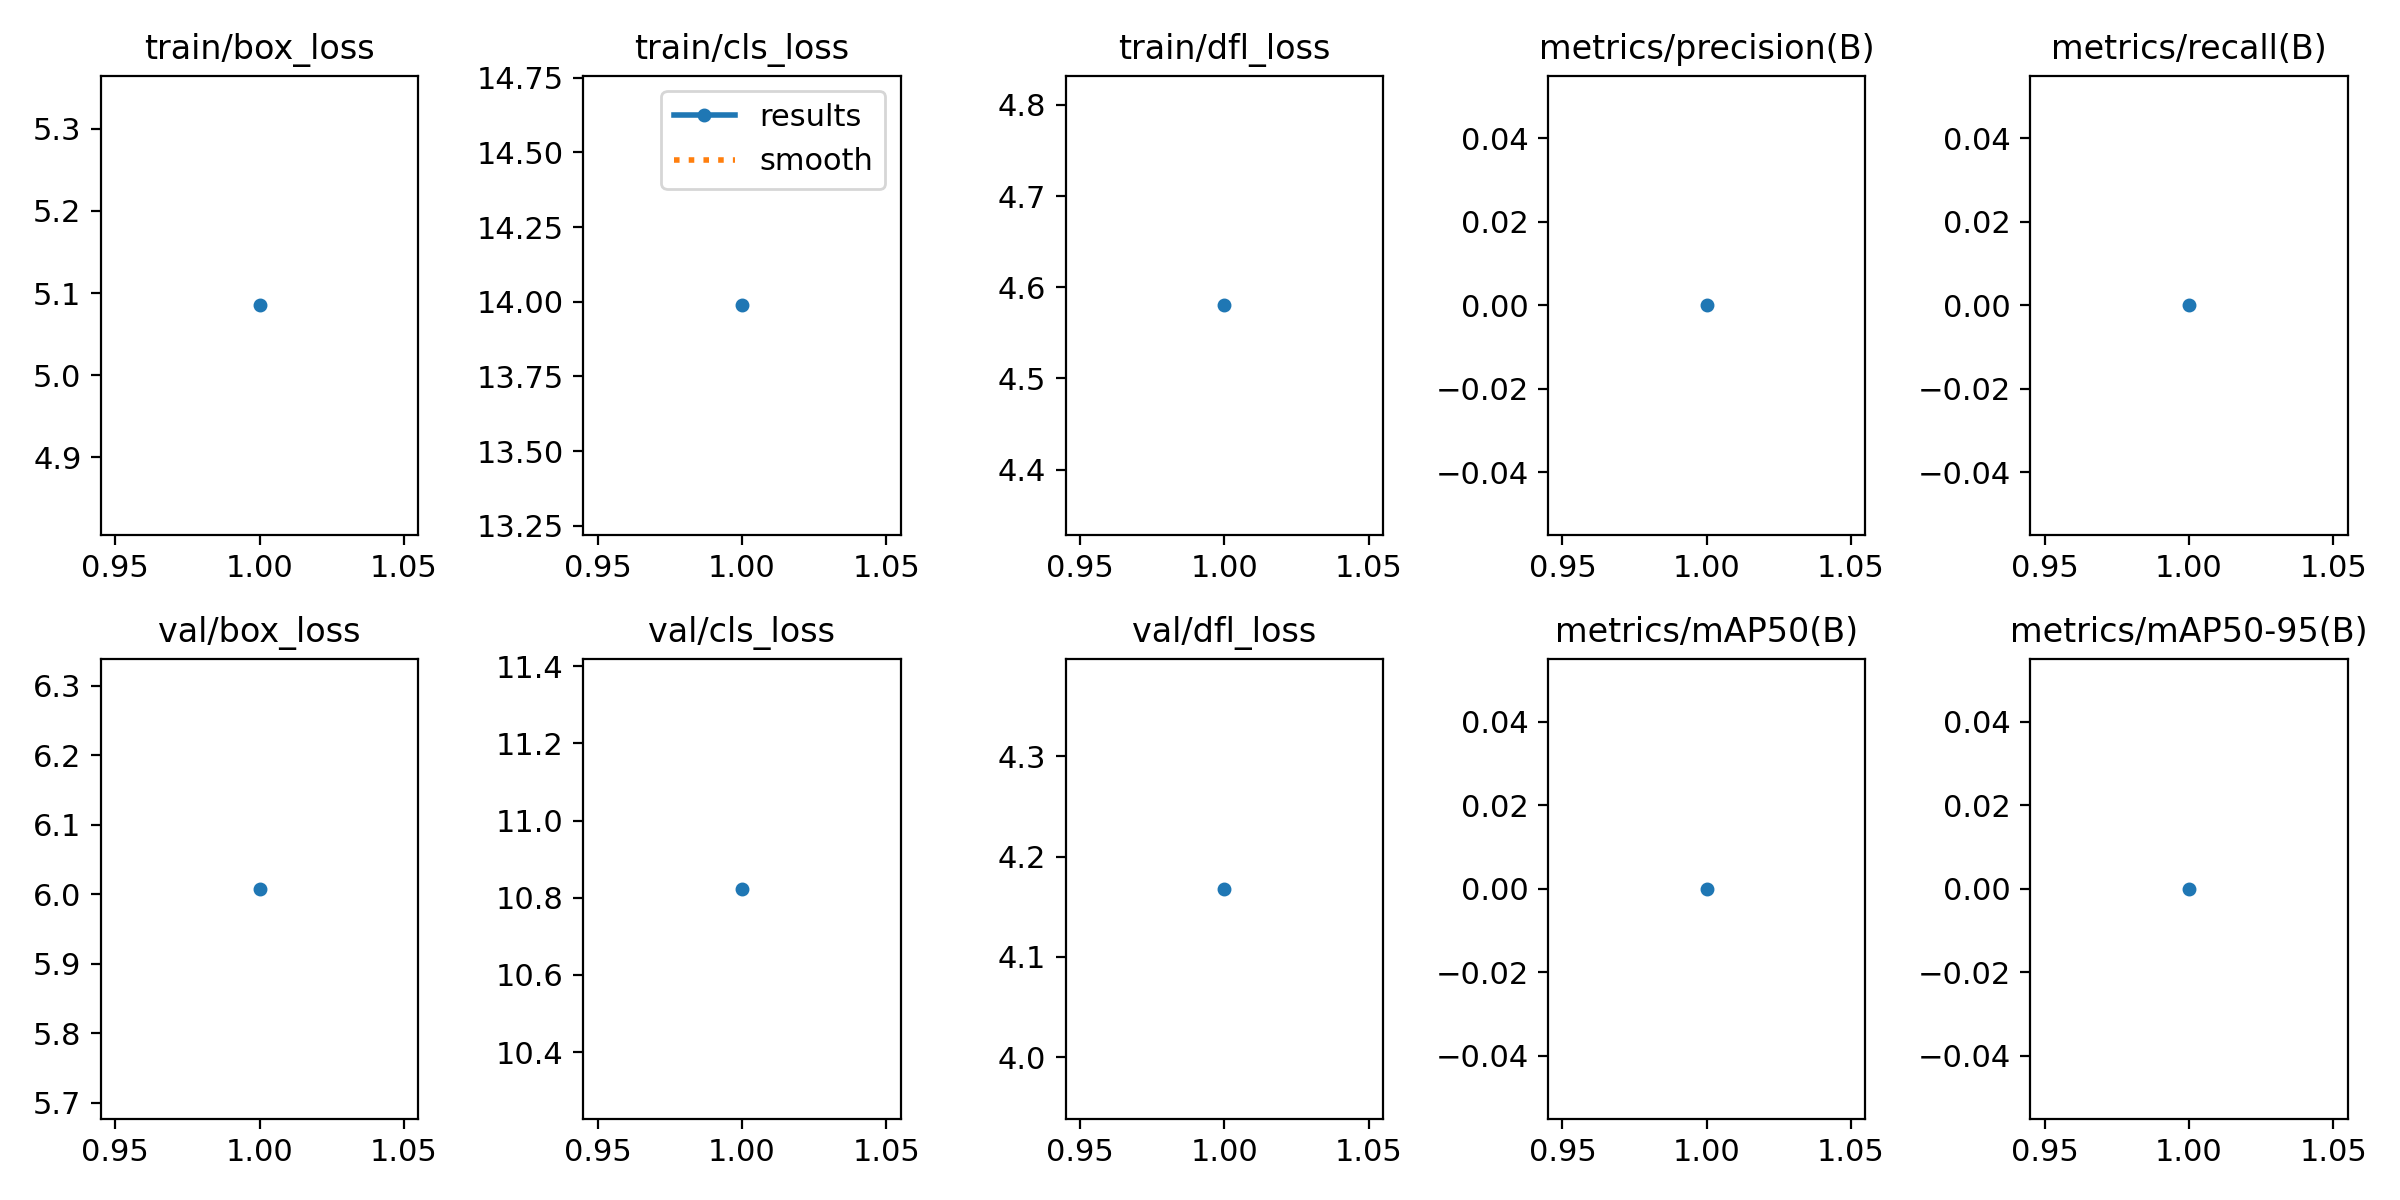

Data behind this chart, as committed beside it:
epoch, train/box_loss, train/cls_loss, train/dfl_loss, metrics/precision(B), metrics/recall(B), metrics/mAP50(B), metrics/mAP50-95(B), val/box_loss, val/cls_loss, val/dfl_loss, lr/pg0, lr/pg1, lr/pg2
1, 5.085, 13.99, 4.58, 0, 0, 0, 0, 6.008, 10.82, 4.168, 0.00028, 0.00028, 0.00028
